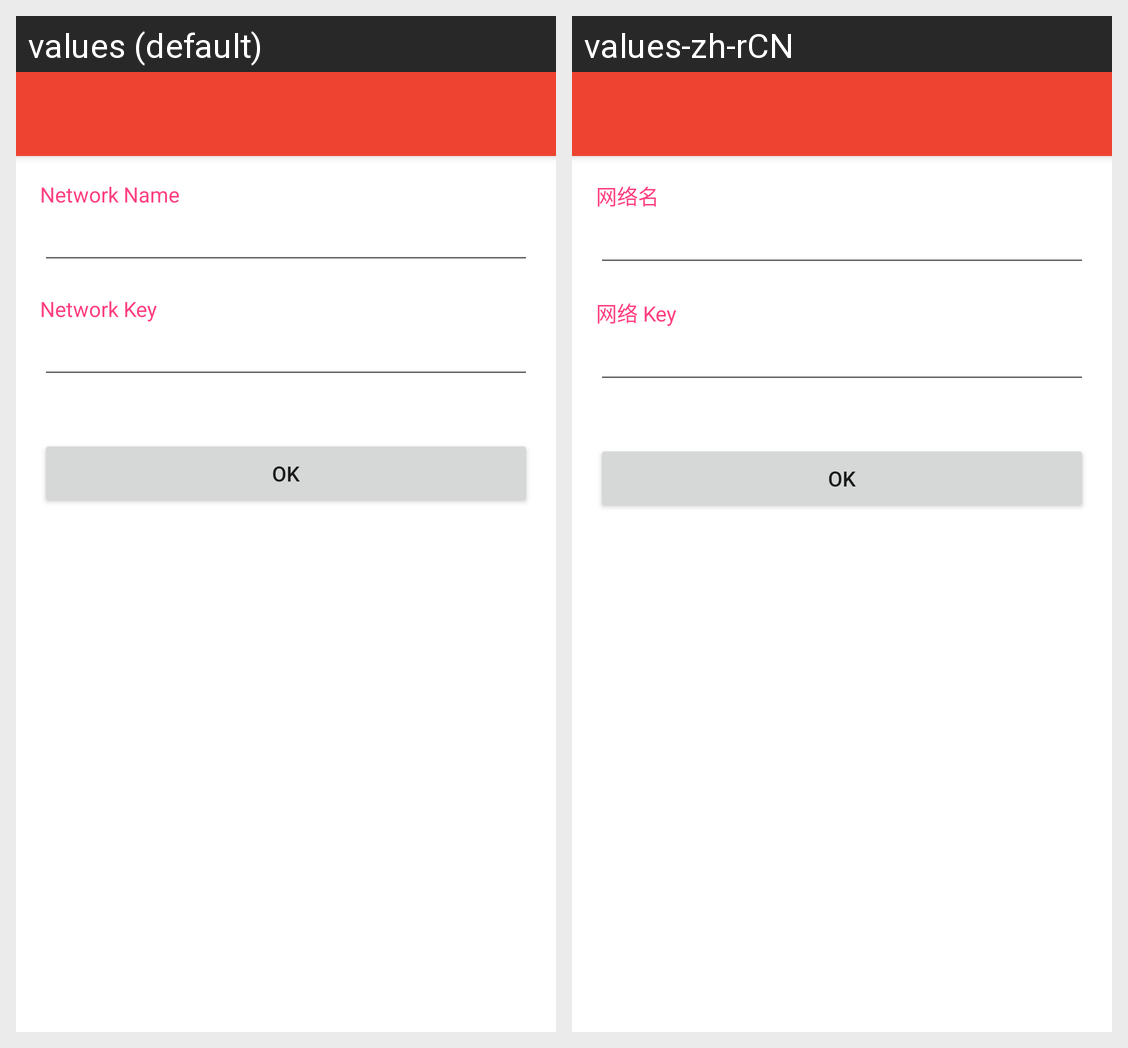

Translations of the strings shown on this Android screen, per locale in the grid:
Android screen res/layout/network_add_activity.xml rendered under 2 locales, left to right: values (default), values-zh-rCN. Device: Nexus 5 (rendered at 1080×1920; each locale shown at half size, 540×960, under a caption strip naming it); theme AppTheme.
Strings drawn on this screen, with the default value and each locale's value (text and hints the layout hard-codes, and strings that could not be matched under every locale, appear in the picture but are not listed):

main_new_network_name_title
  values: Network Name
  values-zh-rCN: 网络名

main_new_network_key_title
  values: Network Key
  values-zh-rCN: 网络 Key
